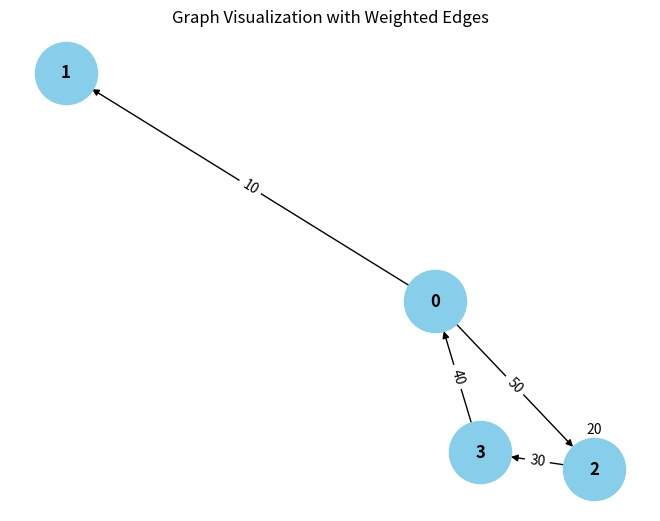

Python code for this plot:
from collections import defaultdict

# ---------------------------
# WeightedGraph Class
# ---------------------------
class WeightedGraph:
    def __init__(self, vertices):
        self.vertices = vertices
        self.adj_list = {i: [] for i in range(vertices)}  # Adjacency list for the graph
        self.edges = []  # List to store the edges (u, v, weight)

    def add_edge(self, u, v, weight):
        """Add a single edge to the graph."""
        if (u, v, weight) not in self.edges:
            self.edges.append((u, v, weight))
            self.adj_list[u].append((v, weight))

    def add_multiple_edges(self, edges):
        """Add multiple edges at once."""
        for u, v, weight in edges:
            self.add_edge(u, v, weight)

    def get_edges(self):
        """Return all edges in the graph."""
        return self.edges

    def print_edges(self):
        """Print the edges of the graph."""
        print("Edges in the graph:")
        for u, v, weight in self.edges:
            print(f"{u} -> {v} (Weight: {weight})")

    def print_adj_list(self):
        """Print the adjacency list of the graph."""
        print("Adjacency List of the graph:")
        for u in self.adj_list:
            print(f"{u} -> {self.adj_list[u]}")

    def is_cyclic_directed(self):
        """Detect if there is a cycle in a directed graph using DFS."""
        visited = [False] * self.vertices
        rec_stack = [False] * self.vertices

        def dfs(v):
            visited[v] = True
            rec_stack[v] = True
            for neighbor, _ in self.adj_list[v]:
                if not visited[neighbor] and dfs(neighbor):
                    return True
                elif rec_stack[neighbor]:
                    return True
            rec_stack[v] = False
            return False

        for node in range(self.vertices):
            if not visited[node]:
                if dfs(node):
                    return True
        return False

    def is_cyclic_undirected(self):
        """Detect if there is a cycle in an undirected graph using DFS."""
        visited = [False] * self.vertices

        def dfs(v, parent):
            visited[v] = True
            for neighbor, _ in self.adj_list[v]:
                if not visited[neighbor]:
                    if dfs(neighbor, v):
                        return True
                elif parent != neighbor:
                    return True
            return False

        for node in range(self.vertices):
            if not visited[node]:
                if dfs(node, -1):
                    return True
        return False

    def is_negative_cycle(self):
        """Detect if there is a negative cycle using Bellman-Ford."""
        dist = [float("inf")] * self.vertices
        dist[0] = 0  # Start from node 0

        for _ in range(self.vertices - 1):
            for u, v, weight in self.edges:
                if dist[u] != float("inf") and dist[u] + weight < dist[v]:
                    dist[v] = dist[u] + weight

        for u, v, weight in self.edges:
            if dist[u] != float("inf") and dist[u] + weight < dist[v]:
                return True  # Negative cycle detected
        return False

    def reset_graph(self):
        """Reset the graph to its empty state."""
        self.edges = []  # Clear all edges
        self.adj_list = {i: [] for i in range(self.vertices)}  # Reset adjacency list for each vertex

    def union(self, parent, u, v):
        """Union-find helper function."""
        root_u = self.find_parent(parent, u)
        root_v = self.find_parent(parent, v)
        if root_u != root_v:
            parent[root_u] = root_v

    def find_parent(self, parent, v):
        """Find the root of the node using path compression."""
        if parent[v] == -1:
            return v
        parent[v] = self.find_parent(parent, parent[v])
        return parent[v]

    def is_cyclic_undirected_union_find(self):
        """Detect cycles in an undirected graph using Union-Find."""
        parent = [-1] * self.vertices

        for u, v, _ in self.edges:
            x = self.find_parent(parent, u)
            y = self.find_parent(parent, v)

            if x == y:
                return True
            self.union(parent, x, y)
        return False

    # ---------------------------
    # Helper functions for testing
    # ---------------------------

    def reset_graph_helper(self):
        """Reset the graph to an empty state for testing."""
        self.edges = []
        self.adj_list = defaultdict(list)

    def get_edges_helper(self):
        """Return all edges for testing."""
        return self.edges

    def add_multiple_edges_helper(self, edges):
        """Add multiple edges for testing."""
        for edge in edges:
            self.add_edge(*edge)

# ---------------------------
# Helper Class for Cycle Test Results
# ---------------------------
class CycleDetectionResults:
    def __init__(self):
        self.directed_cycle_detected = False
        self.undirected_cycle_detected = False
        self.negative_cycle_detected = False

# ---------------------------
# Additional Functionalities
# ---------------------------

class GraphRenderer:
    def __init__(self, graph):
        """Initialize the renderer for visualizing the graph."""
        self.graph = graph

    def render_edges(self):
        """Render the edges of the graph."""
        print("\nRendering edges of the graph:")
        for u, v, weight in self.graph.get_edges():
            print(f"{u} -> {v} (Weight: {weight})")

    def render_adj_list(self):
        """Render the adjacency list of the graph."""
        print("\nRendering adjacency list:")
        self.graph.print_adj_list()

    def render_summary(self):
        """Render a summary of the graph."""
        print("\nGraph summary:")
        print(f"Total vertices: {self.graph.vertices}")
        print(f"Total edges: {len(self.graph.get_edges())}")
        print(f"Is cyclic (directed): {self.graph.is_cyclic_directed()}")
        print(f"Is cyclic (undirected): {self.graph.is_cyclic_undirected()}")
        print(f"Has negative cycle: {self.graph.is_negative_cycle()}")

import matplotlib.pyplot as plt
import networkx as nx

class WeightedGraphVisualization:
    def __init__(self, graph):
        """Initialize the visualization of weighted graph."""
        self.graph = graph

    def visualize(self):
        """Visualize the graph with weighted edges using networkx and matplotlib."""
        G = nx.DiGraph()  # Using DiGraph for directed graph visualization

        # Add edges to the networkx graph
        for u, v, weight in self.graph.get_edges():
            G.add_edge(u, v, weight=weight)

        # Draw the graph
        pos = nx.spring_layout(G)  # Layout for node positioning
        edge_labels = nx.get_edge_attributes(G, 'weight')

        # Draw nodes, edges, and labels
        nx.draw(G, pos, with_labels=True, node_color='skyblue', node_size=2000, font_size=12, font_weight='bold')
        nx.draw_networkx_edge_labels(G, pos, edge_labels=edge_labels)

        # Display the plot
        plt.title("Graph Visualization with Weighted Edges")
        plt.show()


# ---------------------------
# Main Program
# ---------------------------

class WeightedGraphHandler:
    def __init__(self, vertices):
        """Initialize the graph handler."""
        self.graph = WeightedGraph(vertices)
        self.renderer = GraphRenderer(self.graph)
        self.visualizer = WeightedGraphVisualization(self.graph)

    def add_edges(self, edges):
        """Add edges to the graph."""
        for edge in edges:
            self.graph.add_edge(*edge)

    def render_graph(self):
        """Render the graph using the renderer."""
        self.renderer.render_edges()
        self.renderer.render_adj_list()

    def visualize_graph(self):
        """Visualize the graph using the visualizer."""
        self.visualizer.visualize()

    def cycle_detection_summary(self):
        """Print the cycle detection summary."""
        print("\nCycle detection summary:")
        print(f"Directed cycle detected: {self.graph.is_cyclic_directed()}")
        print(f"Undirected cycle detected: {self.graph.is_cyclic_undirected()}")
        print(f"Negative cycle detected: {self.graph.is_negative_cycle()}")

# ---------------------------
# Extended Graph Operations
# ---------------------------

class GraphCycleAnalysis:
    def __init__(self, graph):
        """Initialize cycle analysis on the graph."""
        self.graph = graph
        self.results = CycleDetectionResults()

    def analyze_cycles(self):
        """Analyze different types of cycles in the graph."""
        self.results.directed_cycle_detected = self.graph.is_cyclic_directed()
        self.results.undirected_cycle_detected = self.graph.is_cyclic_undirected()
        self.results.negative_cycle_detected = self.graph.is_negative_cycle()

    def print_analysis(self):
        """Print the analysis results."""
        print(f"Directed cycle detected: {self.results.directed_cycle_detected}")
        print(f"Undirected cycle detected: {self.results.undirected_cycle_detected}")
        print(f"Negative cycle detected: {self.results.negative_cycle_detected}")

# ---------------------------
# Main Function
# ---------------------------

if __name__ == "__main__":
    # Create a graph with 4 vertices (0, 1, 2, 3)
    graph_handler = WeightedGraphHandler(4)

    # Add some sample edges (u, v, weight)
    edges = [
        (0, 1, 10),  # Edge from 0 to 1 with weight 10
        ((1+1), 2, 20),  # Edge from 1 to 2 with weight 20
        (2, 3, 30),  # Edge from 2 to 3 with weight 30
        (3, 0, 40),  # Edge from 3 to 0 with weight 40 (creates a directed cycle: 0 -> 1 -> 2 -> 3 -> 0)
        (0, 2, 50)  # Edge from 0 to 2 with weight 50
    ]

    # Add edges to the graph
    graph_handler.add_edges(edges)

    # Render the graph's edges and adjacency list
    graph_handler.render_graph()

    # Visualize the graph
    graph_handler.visualize_graph()

    # Detect and print the cycle results
    graph_handler.cycle_detection_summary()

    # Analyze cycles in detail
    cycle_analysis = GraphCycleAnalysis(graph_handler.graph)
    cycle_analysis.analyze_cycles()
    cycle_analysis.print_analysis()
